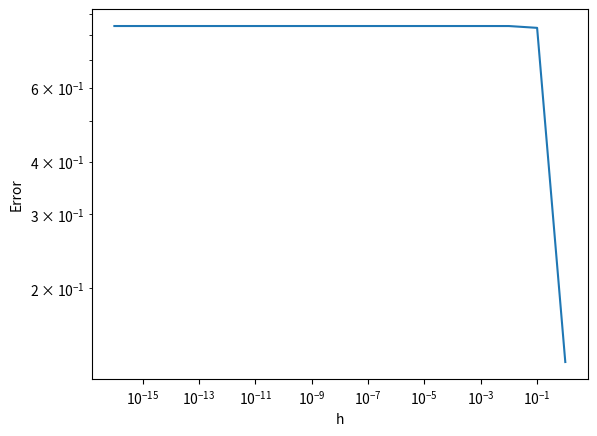

This figure's Python source:
import numpy as np
import matplotlib.pyplot as plt

def compute_derivative(f, x, h):
    derivative = (f(x+h) - f(x-h)) / 2*h
    return derivative

x = 1
h = np.power(10, range(-16, 1), dtype=float)

approx_derivative = compute_derivative(np.cos, x, h)
true_derivative = -np.sin(x)
error = approx_derivative - true_derivative
print(approx_derivative, true_derivative, error)

print("Min error:", np.min(error), ",h of min-error:", h[np.argmin(error)])

plt.loglog(h, abs(error))
plt.xlabel('h')
plt.ylabel('Error')
plt.show()

print(np.sqrt(abs(3*(4/3-1)-1)))
